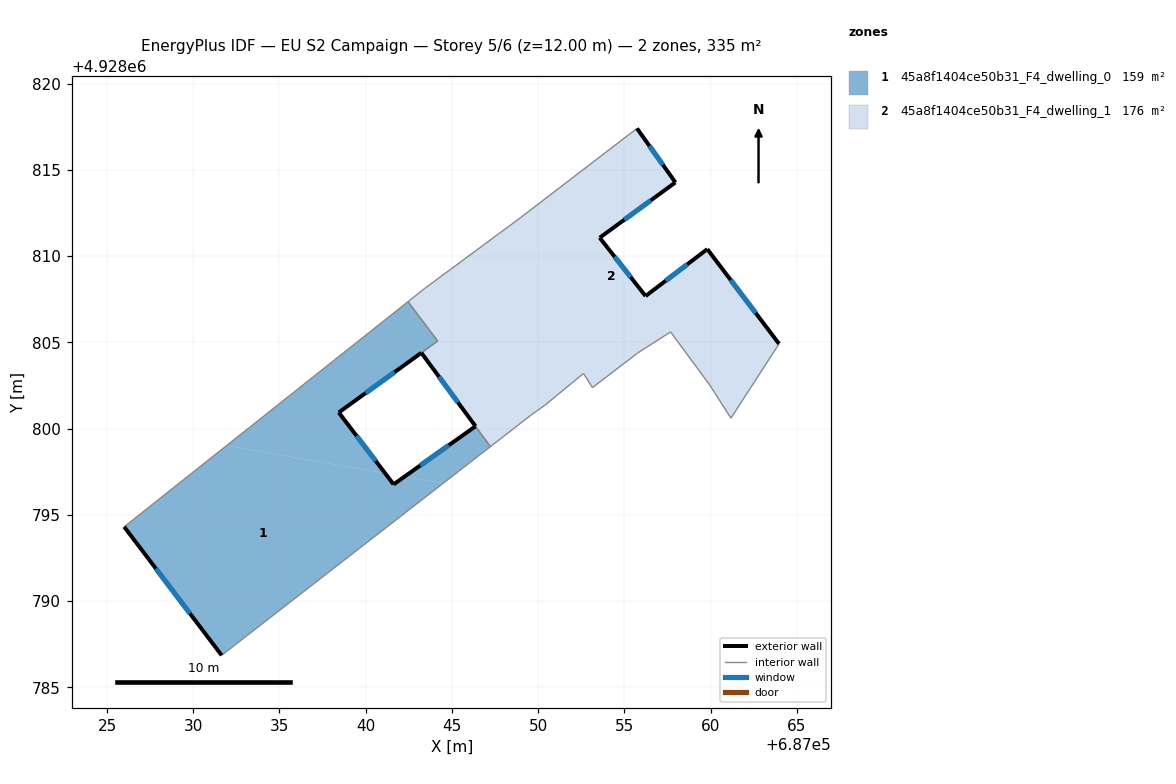
=== STOREY PLAN SPEC (per zone: floor XY polygon, exterior-wall plan segments, windows/doors) ===
zone 1: 45a8f1404ce50b31_F4_dwelling_0  (159.5 m²)
  floor: (687041.12, 4928797.41) (687038.44, 4928800.93) (687044.17, 4928805.08) (687043.07, 4928806.53) (687043.03, 4928806.59) (687042.45, 4928807.36) (687031.93, 4928799.01)
  floor: (687044.49, 4928796.82) (687042.25, 4928797.21) (687041.62, 4928796.76) (687041.12, 4928797.41) (687031.93, 4928799.01) (687026.00, 4928794.30) (687031.65, 4928786.85)
  floor: (687047.23, 4928798.95) (687046.36, 4928800.13) (687042.25, 4928797.21) (687044.49, 4928796.82)
  exterior wall: (687041.62, 4928796.76) – (687046.36, 4928800.13)  [5.8 m]
    window: (687043.16, 4928797.86) – (687044.82, 4928799.04)  [2.1 m²]
  exterior wall: (687031.65, 4928786.85) – (687026.00, 4928794.30)  [9.4 m]
    window: (687029.81, 4928789.28) – (687027.83, 4928791.88)  [3.4 m²]
  exterior wall: (687043.22, 4928804.39) – (687038.44, 4928800.93)  [5.9 m]
    window: (687041.67, 4928803.27) – (687039.99, 4928802.06)  [2.2 m²]
  exterior wall: (687038.44, 4928800.93) – (687041.62, 4928796.76)  [5.2 m]
    window: (687039.47, 4928799.58) – (687040.58, 4928798.12)  [1.9 m²]
  interior walls: 7
zone 2: 45a8f1404ce50b31_F4_dwelling_1  (175.7 m²)
  floor: (687061.17, 4928800.60) (687063.96, 4928804.91) (687059.80, 4928810.40) (687056.22, 4928807.68) (687053.57, 4928811.06) (687057.95, 4928814.27) (687055.73, 4928817.40) (687048.96, 4928812.21) (687043.46, 4928808.15) (687042.56, 4928807.44) (687056.69, 4928804.97) (687057.67, 4928805.60) (687059.94, 4928802.52)
  floor: (687053.15, 4928802.37) (687055.75, 4928804.37) (687056.69, 4928804.97) (687042.56, 4928807.44) (687042.45, 4928807.36) (687043.03, 4928806.59) (687043.07, 4928806.53) (687044.17, 4928805.08) (687043.23, 4928804.39) (687046.37, 4928800.13) (687046.42, 4928800.06) (687047.23, 4928798.96) (687049.62, 4928800.81) (687050.43, 4928801.38) (687052.62, 4928803.19)
  exterior wall: (687046.37, 4928800.13) – (687043.23, 4928804.39)  [5.3 m]
    window: (687045.34, 4928801.52) – (687044.25, 4928803.01)  [1.9 m²]
  exterior wall: (687055.73, 4928817.40) – (687057.95, 4928814.27)  [3.8 m]
    window: (687056.45, 4928816.39) – (687057.23, 4928815.29)  [1.4 m²]
  exterior wall: (687057.95, 4928814.27) – (687053.57, 4928811.06)  [5.4 m]
    window: (687056.53, 4928813.23) – (687054.99, 4928812.11)  [2.0 m²]
  exterior wall: (687053.57, 4928811.06) – (687056.22, 4928807.68)  [4.3 m]
    window: (687054.43, 4928809.96) – (687055.36, 4928808.78)  [1.6 m²]
  exterior wall: (687056.22, 4928807.68) – (687059.81, 4928810.40)  [4.5 m]
    window: (687057.39, 4928808.57) – (687058.64, 4928809.52)  [1.6 m²]
  exterior wall: (687059.81, 4928810.40) – (687063.96, 4928804.91)  [6.9 m]
    window: (687061.16, 4928808.62) – (687062.61, 4928806.70)  [2.5 m²]
  interior walls: 17

=== DERIVED (storey summary) ===
Building: EU S2 Campaign
Storey: 5 of 6  (floor level z = 12.00 m)
Storey gross floor area: 335.2 m²
Zones on this storey: 2
  - 45a8f1404ce50b31_F4_dwelling_0: floor 159.5 m²; exterior wall 26.3 m (79.0 m²); 4 window(s) 9.6 m²; WWR 12.2%
  - 45a8f1404ce50b31_F4_dwelling_1: floor 175.7 m²; exterior wall 30.3 m (90.8 m²); 6 window(s) 11.1 m²; WWR 12.2%
Zone adjacency (shared interzone walls):
  - 45a8f1404ce50b31_F4_dwelling_0 ↔ 45a8f1404ce50b31_F4_dwelling_1